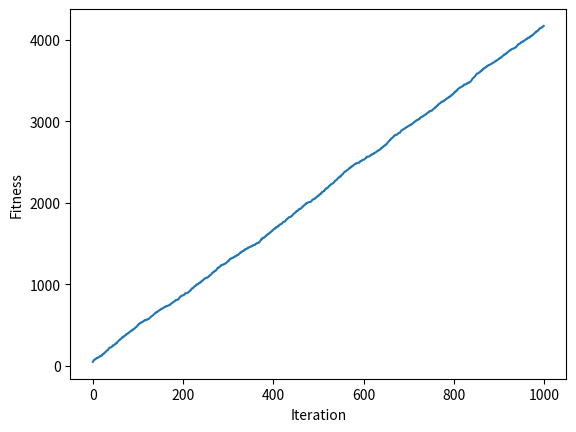

Reproduce this figure in Python.
import numpy
import matplotlib.pyplot

def cal_pop_fitness(equation_inputs, pop):
    # Calculating the fitness value of each solution in the current population.
    # The fitness function calulates the sum of products between each input and its corresponding weight.
    fitness = numpy.sum(pop*equation_inputs, axis=1)
    return fitness

def select_mating_pool(pop, fitness, num_parents):
    # Selecting the best individuals in the current generation as parents for producing the offspring of the next generation.
    parents = numpy.empty((num_parents, pop.shape[1]))
    for parent_num in range(num_parents):
        max_fitness_idx = numpy.where(fitness == numpy.max(fitness))
        max_fitness_idx = max_fitness_idx[0][0]
        parents[parent_num, :] = pop[max_fitness_idx, :]
        fitness[max_fitness_idx] = -99999999999
    return parents

def crossover(parents, offspring_size):
    offspring = numpy.empty(offspring_size)
    # The point at which crossover takes place between two parents. Usually, it is at the center.
    crossover_point = numpy.uint8(offspring_size[1]/2)

    for k in range(offspring_size[0]):
        # Index of the first parent to mate.
        parent1_idx = k%parents.shape[0]
        # Index of the second parent to mate.
        parent2_idx = (k+1)%parents.shape[0]
        # The new offspring will have its first half of its genes taken from the first parent.
        offspring[k, 0:crossover_point] = parents[parent1_idx, 0:crossover_point]
        # The new offspring will have its second half of its genes taken from the second parent.
        offspring[k, crossover_point:] = parents[parent2_idx, crossover_point:]
    return offspring

def mutation(offspring_crossover):
    # Mutation changes a single gene in each offspring randomly.
    for idx in range(offspring_crossover.shape[0]):
        # The random value to be added to the gene.
        random_value = numpy.random.uniform(-1.0, 1.0, 1)
        offspring_crossover[idx, 4] = offspring_crossover[idx, 4] + random_value
    return offspring_crossover


"""
Maximize this equation ASAP:
    y = w1x1+w2x2+w3x3+w4x4+w5x5+6wx6
    where (x1,x2,x3,x4,x5,x6)=(4,-2,3.5,5,-11,-4.7)
    What are the best values for the 6 weights w1 to w6?
    We are going to use the genetic algorithm for the best possible values after a number of generations.
"""

# Inputs of the equation.
equation_inputs = [4,-2,3.5,5,-11,-4.7]

# Number of the weights we are looking to optimize.
num_weights = len(equation_inputs)

"""
Genetic algorithm parameters:
    Mating pool size
    Population size
"""
sol_per_pop = 8
num_parents_mating = 4

# Defining the population size.
pop_size = (sol_per_pop,num_weights) # The population will have sol_per_pop chromosome where each chromosome has num_weights genes.
#Creating the initial population.
new_population = numpy.random.uniform(low=-4.0, high=4.0, size=pop_size)
print(new_population)

"""
new_population[0, :] = [2.4,  0.7, 8, -2,   5,   1.1]
new_population[1, :] = [-0.4, 2.7, 5, -1,   7,   0.1]
new_population[2, :] = [-1,   2,   2, -3,   2,   0.9]
new_population[3, :] = [4,    7,   12, 6.1, 1.4, -4]
new_population[4, :] = [3.1,  4,   0,  2.4, 4.8,  0]
new_population[5, :] = [-2,   3,   -7, 6,   3,    3]
"""

best_outputs = []
num_generations = 1000
for generation in range(num_generations):
    print("Generation : ", generation)
    # Measuring the fitness of each chromosome in the population.
    fitness = cal_pop_fitness(equation_inputs, new_population)
    print("Fitness")
    print(fitness)
    # Selecting the best parents in the population for mating.
    parents = select_mating_pool(new_population, fitness,
                                      num_parents_mating)
    print("Parents")
    print(parents)

    # Generating next generation using crossover.
    offspring_crossover = crossover(parents,
                                       offspring_size=(pop_size[0]-parents.shape[0], num_weights))
    print("Crossover")
    print(offspring_crossover)

    # Adding some variations to the offsrping using mutation.
    offspring_mutation = mutation(offspring_crossover)
    print("Mutation")
    print(offspring_mutation)

    # Creating the new population based on the parents and offspring.
    new_population[0:parents.shape[0], :] = parents
    new_population[parents.shape[0]:, :] = offspring_mutation

    best_outputs.append(numpy.max(numpy.sum(new_population*equation_inputs, axis=1)))
    # The best result in the current iteration.
    print("Best result : ", numpy.max(numpy.sum(new_population*equation_inputs, axis=1)))

# Getting the best solution after iterating finishing all generations.
#At first, the fitness is calculated for each solution in the final generation.
fitness = cal_pop_fitness(equation_inputs, new_population)
# Then return the index of that solution corresponding to the best fitness.
best_match_idx = numpy.where(fitness == numpy.max(fitness))

print("Best solution : ", new_population[best_match_idx, :])
print("Best solution fitness : ", fitness[best_match_idx])



matplotlib.pyplot.plot(best_outputs)
matplotlib.pyplot.xlabel("Iteration")
matplotlib.pyplot.ylabel("Fitness")
